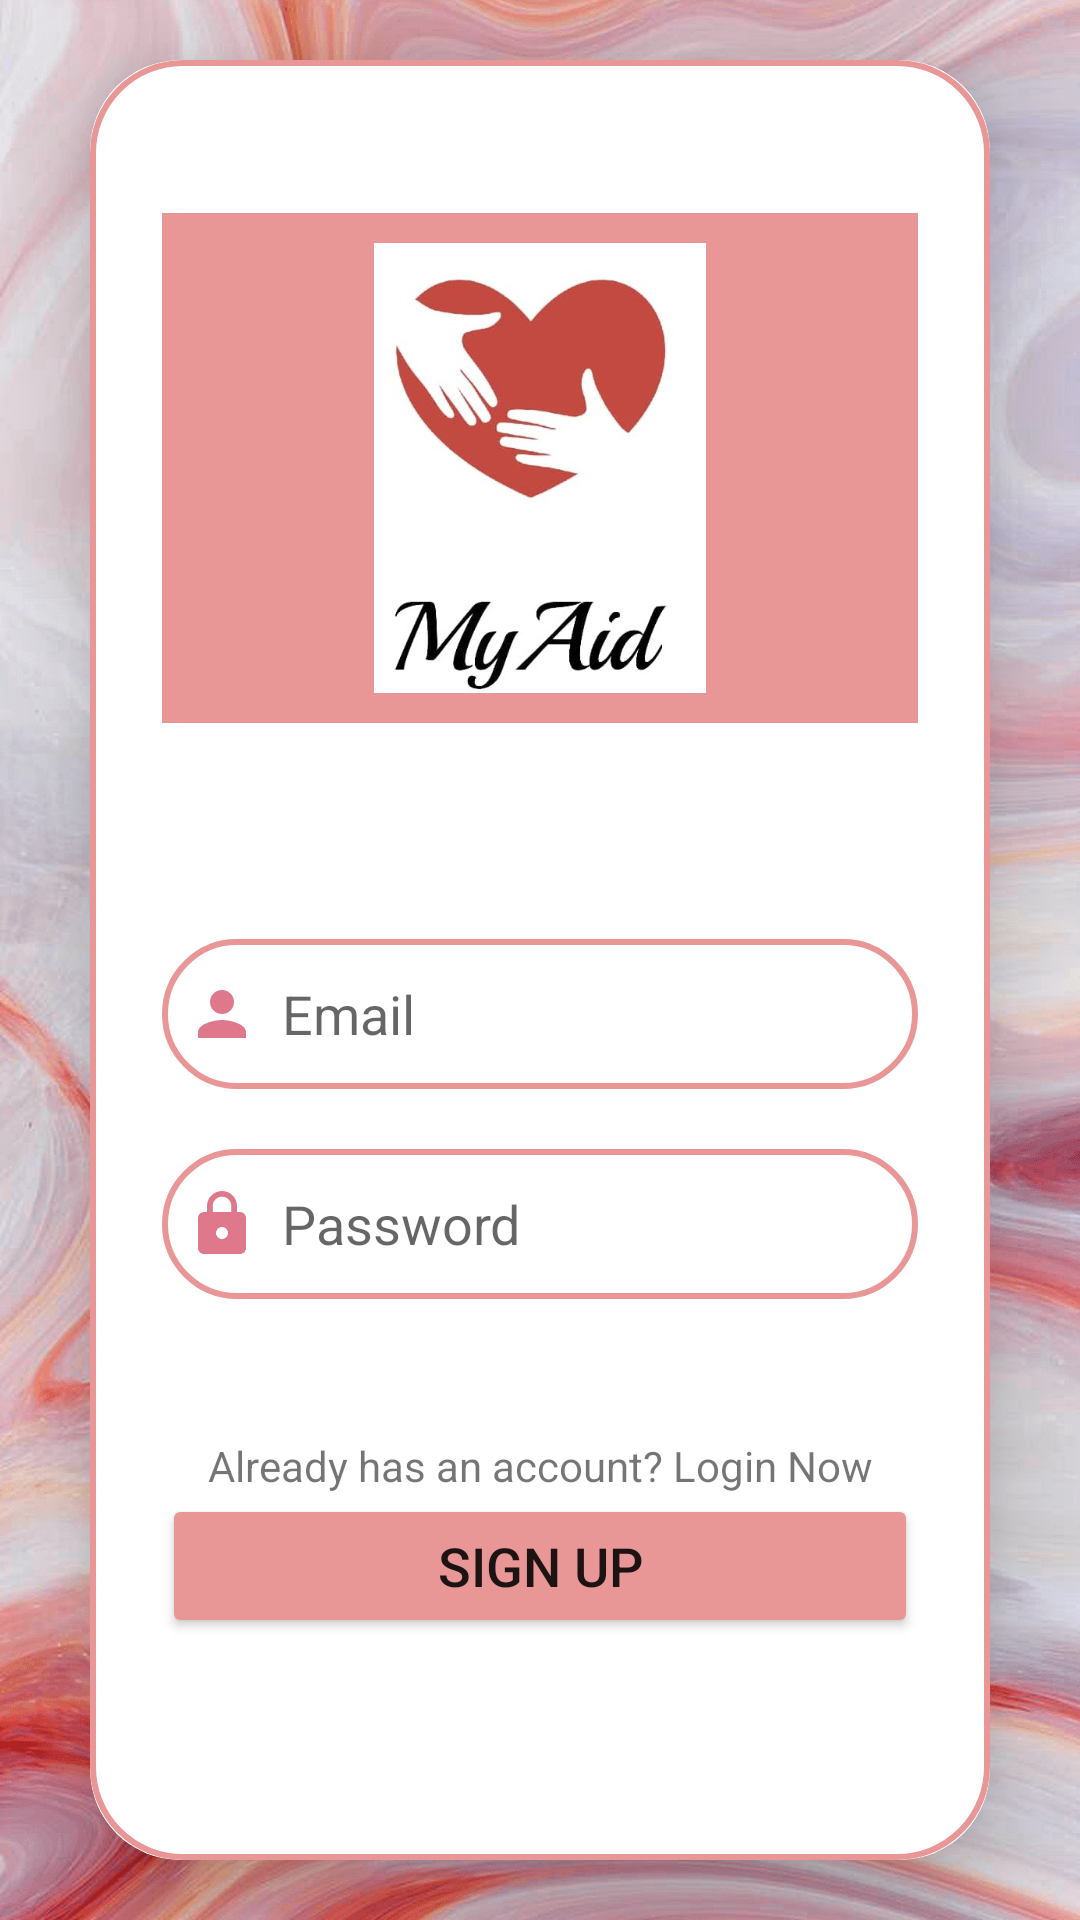

Android layout source for this screen:
<!-- AndroidManifest.xml: application theme Theme.MyAApplication -->
<!-- res/layout/activity_register.xml -->
<?xml version="1.0" encoding="utf-8"?>
<LinearLayout
    xmlns:android="http://schemas.android.com/apk/res/android"
    xmlns:app="http://schemas.android.com/apk/res-auto"
    xmlns:tools="http://schemas.android.com/tools"
    android:layout_width="match_parent"
    android:layout_height="match_parent"
    android:orientation="vertical"
    android:gravity="center"
    android:background="@drawable/pinkwhite_background"
    tools:context=".Register">

    <androidx.cardview.widget.CardView
        android:layout_width="match_parent"
        android:layout_height="600dp"
        android:layout_margin="30dp"
        app:cardCornerRadius="30dp"
        app:cardElevation="20dp">

        <LinearLayout
            android:layout_width="match_parent"
            android:layout_height="wrap_content"
            android:layout_gravity="center_horizontal"
            android:background="@drawable/custom_edittext"
            android:orientation="vertical"
            android:padding="24dp">

            <TextView
                android:id="@+id/textView"
                android:layout_width="match_parent"
                android:layout_height="wrap_content"
                android:background="@color/red"
                android:text="Sign Up"
                android:textAlignment="center"
                android:textColor="@color/white"
                android:textSize="20sp" />
            <TextView
                android:id="@+id/dot"
                android:layout_width="match_parent"
                android:layout_height="10dp"
                android:background="@color/pink"
                android:textAlignment="center"
                android:textColor="@color/pink"/>

            <ImageView
                android:id="@+id/imageView"
                android:layout_width="wrap_content"
                android:layout_height="150dp"
                android:background="@color/pink"
                app:srcCompat="@drawable/my_aid"/>

            <TextView
                android:id="@+id/dot2"
                android:layout_width="match_parent"
                android:layout_height="10dp"
                android:background="@color/pink"
                android:textAlignment="center"
                android:textColor="@color/pink"/>

        <EditText
            android:id="@+id/editText_email_register"
            android:layout_width="match_parent"
            android:layout_height="50dp"
            android:background="@drawable/custom_edittext"
            android:drawableLeft="@drawable/baseline_person_24"
            android:layout_marginTop="72dp"
            android:padding="8dp"
            android:drawablePadding="8dp"
            android:hint="Email"
            android:inputType="textPersonName"/>

        <EditText
            android:id="@+id/editText_password_register"
            android:layout_width="match_parent"
            android:layout_height="50dp"
            android:background="@drawable/custom_edittext"
            android:layout_marginTop="20dp"
            android:padding="8dp"
            android:hint="Password"
            android:inputType="textPassword"
            android:drawableLeft="@drawable/baseline_lock_24"
            android:drawablePadding="8dp" />

    <TextView
        android:id="@+id/textView_login_now"
        android:layout_width="match_parent"
        android:layout_height="wrap_content"
        android:layout_marginTop="46dp"
        android:text="Already has an account? Login Now"
        android:textColor="@color/red"
        android:textAlignment="center"
        android:textSize="14sp"/>

    <Button
        android:id="@+id/button_register"
        android:layout_width="match_parent"
        android:layout_height="wrap_content"
        android:layout_marginBottom="50dp"
        android:text="Sign Up"
        android:textSize="18dp"
        android:backgroundTint="@color/pink"
        app:cornerRadius="20dp"/>



        </LinearLayout>
    </androidx.cardview.widget.CardView>
</LinearLayout>
<!-- resources referenced by this layout -->
<resources>
  <color name="pink">#E99696</color>
  <color name="white">#FFFFFFFF</color>
  <!-- drawable baseline_lock_24 (drawable) -->
  <vector android:height="24dp" android:tint="#E0788C"
      android:viewportHeight="24" android:viewportWidth="24"
      android:width="24dp" xmlns:android="http://schemas.android.com/apk/res/android">
      <path android:fillColor="@android:color/white" android:pathData="M18,8h-1L17,6c0,-2.76 -2.24,-5 -5,-5S7,3.24 7,6v2L6,8c-1.1,0 -2,0.9 -2,2v10c0,1.1 0.9,2 2,2h12c1.1,0 2,-0.9 2,-2L20,10c0,-1.1 -0.9,-2 -2,-2zM12,17c-1.1,0 -2,-0.9 -2,-2s0.9,-2 2,-2 2,0.9 2,2 -0.9,2 -2,2zM15.1,8L8.9,8L8.9,6c0,-1.71 1.39,-3.1 3.1,-3.1 1.71,0 3.1,1.39 3.1,3.1v2z"/>
  </vector>
  <!-- drawable baseline_person_24 (drawable) -->
  <vector android:height="24dp" android:tint="#E0788C"
      android:viewportHeight="24" android:viewportWidth="24"
      android:width="24dp" xmlns:android="http://schemas.android.com/apk/res/android">
      <path android:fillColor="@android:color/white" android:pathData="M12,12c2.21,0 4,-1.79 4,-4s-1.79,-4 -4,-4 -4,1.79 -4,4 1.79,4 4,4zM12,14c-2.67,0 -8,1.34 -8,4v2h16v-2c0,-2.66 -5.33,-4 -8,-4z"/>
  </vector>
  <!-- drawable custom_edittext (drawable) -->
  <?xml version="1.0" encoding="utf-8"?>
  <shape xmlns:android="http://schemas.android.com/apk/res/android"
      android:shape="rectangle">
  
      <stroke
          android:width="2dp"
          android:color="@color/pink"/>
  
      <corners
          android:radius="30dp"/>
  
  </shape>
  <!-- drawable my_aid: jpeg bitmap (drawable, 29215 bytes) -->
  <!-- drawable pinkwhite_background: png bitmap (drawable, 775125 bytes) -->
  <style name="Theme.MyAApplication" parent="Theme.MaterialComponents.DayNight.DarkActionBar">
          
          <item name="colorPrimary">@color/purple_500</item>
          <item name="colorPrimaryVariant">@color/purple_700</item>
          <item name="colorOnPrimary">@color/white</item>
          
          <item name="colorSecondary">@color/teal_200</item>
          <item name="colorSecondaryVariant">@color/teal_700</item>
          <item name="colorOnSecondary">@color/black</item>
          
          <item name="android:statusBarColor">?attr/colorPrimaryVariant</item>
          
      </style>
  <color name="purple_500">#FF6200EE</color>
  <color name="purple_700">#FF3700B3</color>
  <color name="teal_200">#FF03DAC5</color>
  <color name="teal_700">#FF018786</color>
  <color name="black">#FF000000</color>
</resources>
